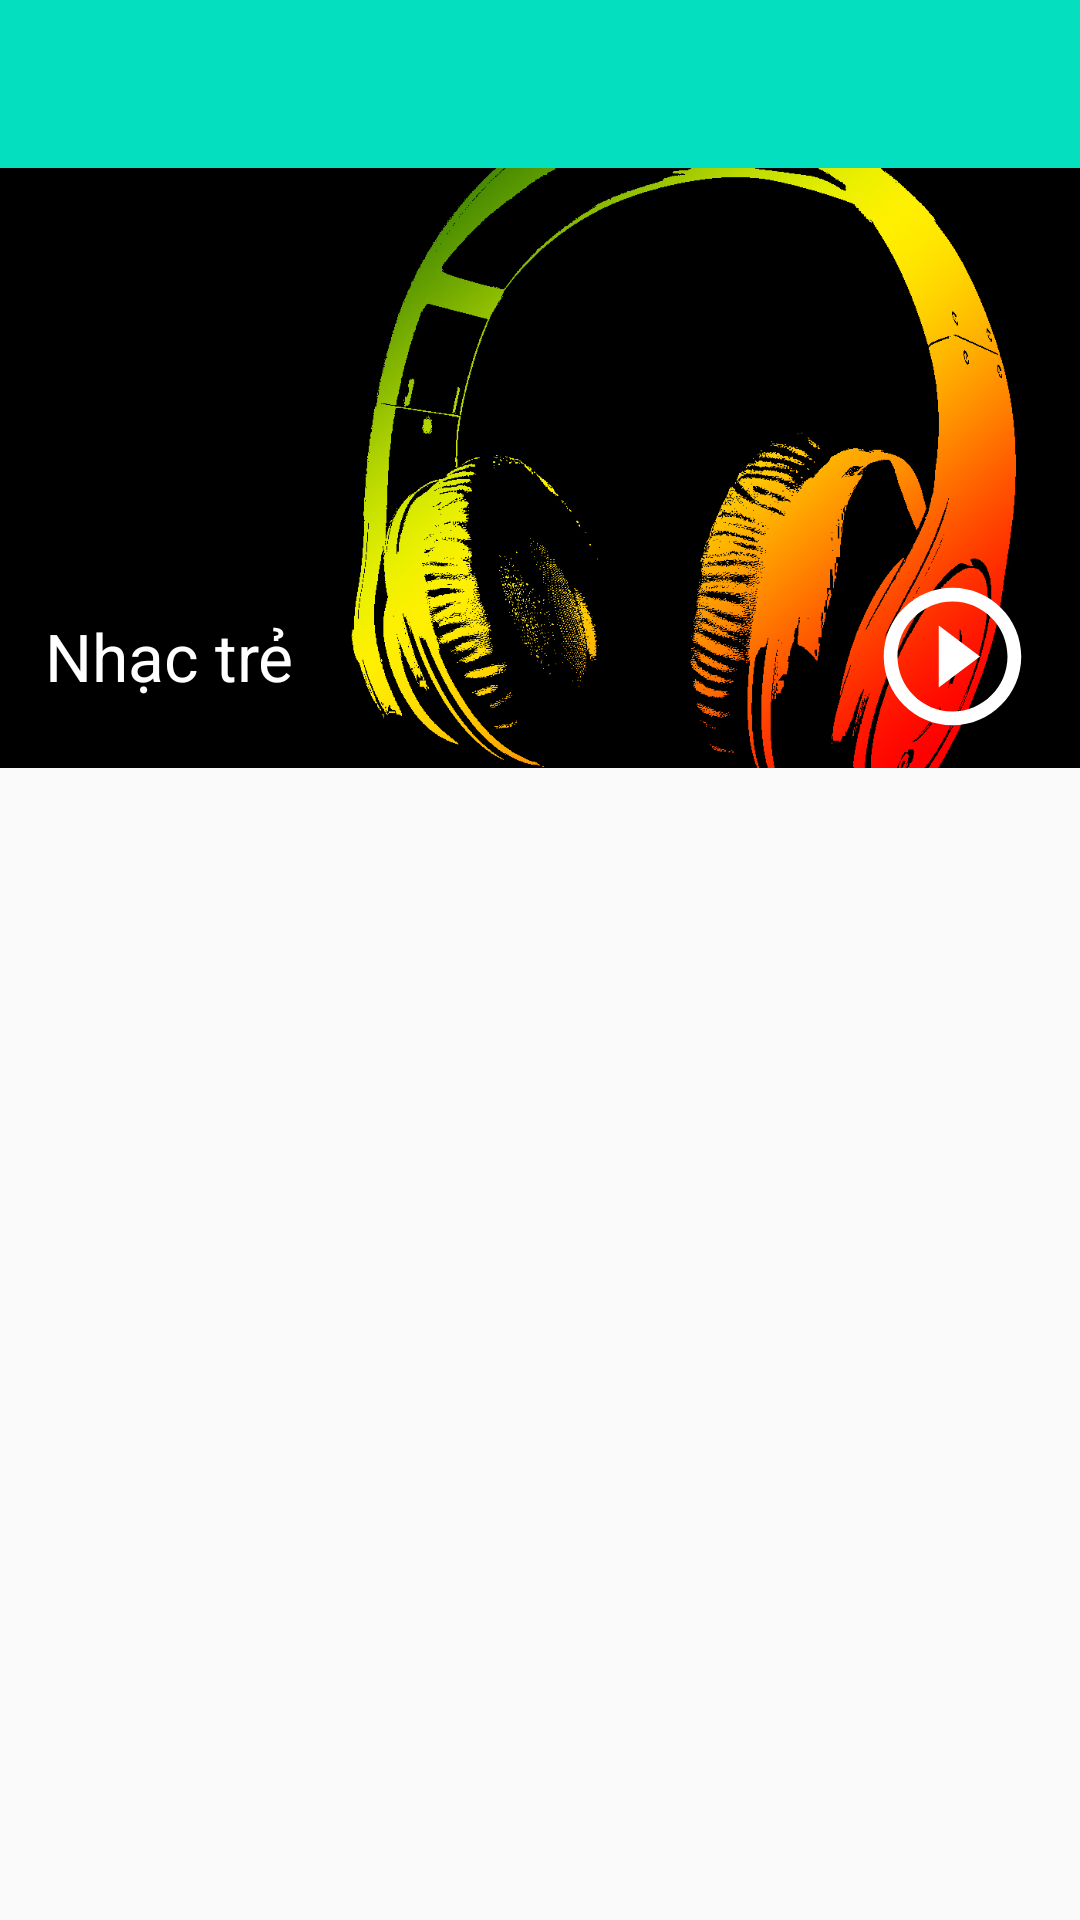

Produce the Android XML layout that renders to this screen, including the resource entries it uses.
<!-- AndroidManifest.xml: application theme AppTheme -->
<!-- res/layout/activity_danhsachbaihattuychon.xml -->
<?xml version="1.0" encoding="utf-8"?>
<RelativeLayout xmlns:android="http://schemas.android.com/apk/res/android"
    xmlns:app="http://schemas.android.com/apk/res-auto"
    xmlns:tools="http://schemas.android.com/tools"
    android:layout_width="match_parent"
    android:layout_height="match_parent"
    tools:context=".Activity.DanhsachbaihattuychonActivity">
    <android.support.v7.widget.Toolbar
        android:background="@color/colorMenu"
        app:theme="@style/ToolbarColoredBackArrow"
        android:id="@+id/toolbarDanhsachnhactuychon"
        android:layout_width="match_parent"
        android:layout_height="wrap_content">
    </android.support.v7.widget.Toolbar>
    <LinearLayout
        android:layout_below="@id/toolbarDanhsachnhactuychon"
        android:id="@+id/lnlayouttuychon"
        android:layout_width="match_parent"
        android:layout_height="200dp">
        <ImageView
            android:id="@+id/imgtuychon"
            android:scaleType="centerCrop"
            android:src="@mipmap/anhnennhac"
            android:layout_width="match_parent"
            android:layout_height="200dp" />
    </LinearLayout>
    <RelativeLayout
        android:id="@+id/rllayoyttuychon"
        android:layout_marginTop="-65dp"
        android:layout_below="@id/lnlayouttuychon"
        android:layout_width="match_parent"
        android:layout_height="wrap_content">
        <TextView
            android:layout_marginLeft="15dp"
            android:layout_centerVertical="true"
            android:textColor="#fff"
            android:textSize="22sp"
            android:id="@+id/tvtuychon"
            android:layout_width="match_parent"
            android:layout_height="wrap_content"
            android:text="Nhạc trẻ" />
        <ImageButton
            android:id="@+id/btntuychon"
            android:scaleType="centerCrop"
            android:layout_marginRight="15dp"
            android:layout_centerVertical="true"
            android:background="@null"
            android:src="@drawable/icon_toplay"
            android:layout_alignParentRight="true"
            android:layout_width="55dp"
            android:layout_height="55dp" />
    </RelativeLayout>
    <LinearLayout
        android:layout_marginTop="5dp"
        android:layout_below="@id/lnlayouttuychon"
        android:layout_width="match_parent"
        android:layout_height="wrap_content">
        <android.support.v7.widget.RecyclerView
            android:id="@+id/recyclerViewDSBHTuyChon"
            android:layout_width="match_parent"
            android:layout_height="wrap_content">
        </android.support.v7.widget.RecyclerView>
    </LinearLayout>
</RelativeLayout>
<!-- resources referenced by this layout -->
<resources>
  <color name="colorMenu">#04DFC0</color>
  <!-- drawable icon_toplay (drawable) -->
  <vector android:height="24dp" android:tint="#FFFFFF"
      android:viewportHeight="24.0" android:viewportWidth="24.0"
      android:width="24dp" xmlns:android="http://schemas.android.com/apk/res/android">
      <path android:fillColor="#fff" android:pathData="M10,16.5l6,-4.5 -6,-4.5v9zM12,2C6.48,2 2,6.48 2,12s4.48,10 10,10 10,-4.48 10,-10S17.52,2 12,2zM12,20c-4.41,0 -8,-3.59 -8,-8s3.59,-8 8,-8 8,3.59 8,8 -3.59,8 -8,8z"/>
  </vector>
  <!-- mipmap anhnennhac: jpg bitmap (mipmap-xxxhdpi, 396741 bytes) -->
  <style name="ToolbarColoredBackArrow" parent="AppTheme">
          <item name="android:textColorSecondary">#fff</item>
      </style>
  <style name="AppTheme" parent="Theme.AppCompat.Light.NoActionBar">
          
          <item name="colorPrimary">@color/colorPrimary</item>
          <item name="colorPrimaryDark">@color/colorPrimaryDark</item>
          <item name="colorAccent">@color/colorAccent</item>
      </style>
  <color name="colorPrimary">#008577</color>
  <color name="colorPrimaryDark">#A87202</color>
  <color name="colorAccent">#D81B60</color>
</resources>
